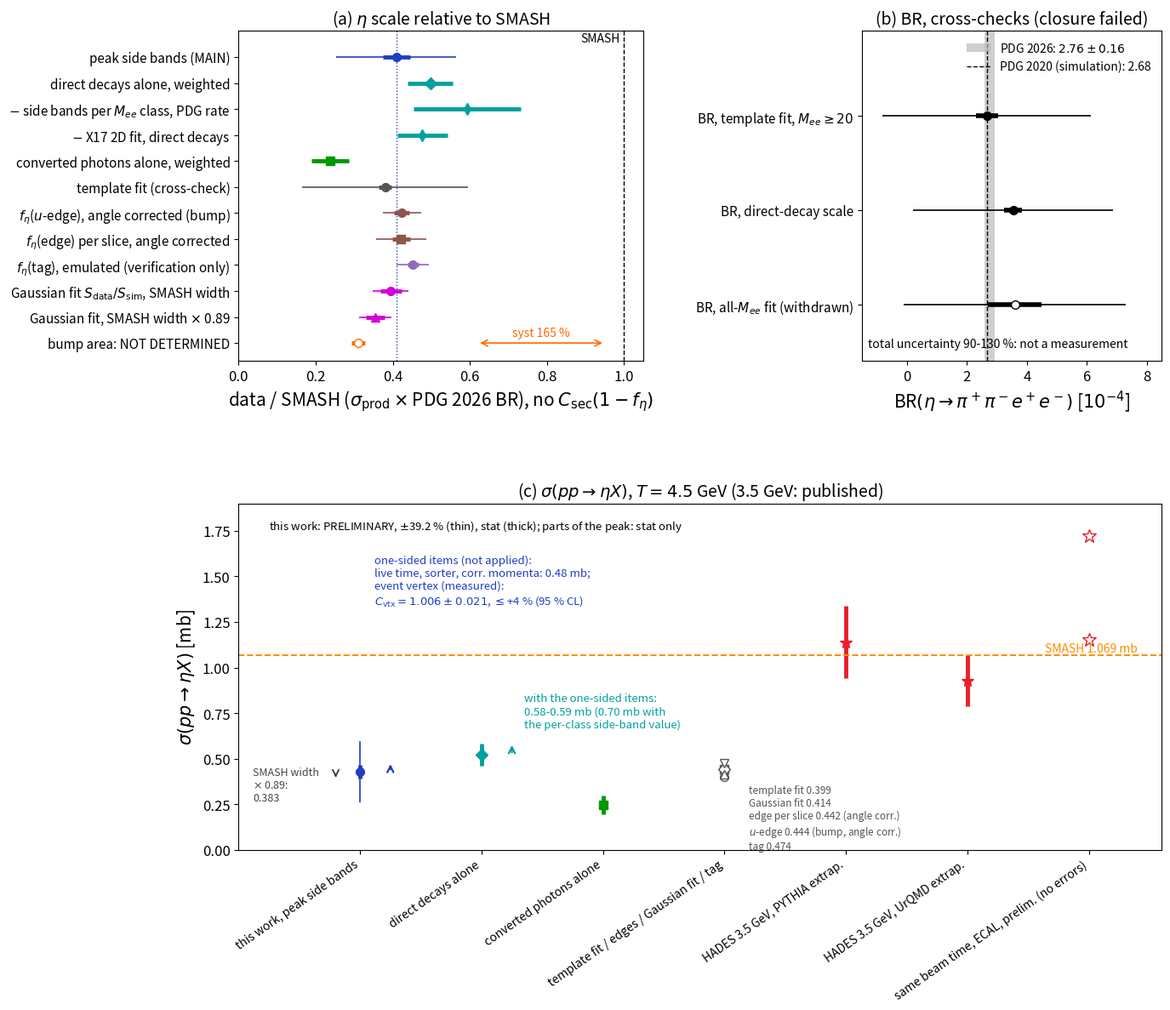

This figure's Python source: (Note: this script raises an exception after producing the figure.)
#!/usr/bin/env python3
# ============================================================================
# fix2_P1abc_v4_plain3.py (2026-11-16, short-report figure agent, second pass, for report_all_short.tex): copy of
# fix2_P1abc_v4_plain.py with the last fit-parameter tags of panels (a) and (b) also in words (instruction I2):
#   "peak side bands a_P (MAIN)" -> "peak side bands (MAIN)"; "per M_ee class, rho = 1" -> "per M_ee class, PDG rate";
#   "template fit a_eta" -> "template fit"; "BR_PDG rho_d, template fit" -> "BR, direct-decay scale"; "bump side band" (the
#   background-subtracted bump area, B4) -> "bump area". (fix2_P1abc_v4_plain2.py/.pdf: a first try whose longer labels were cut at the
#   left edge; not to be used.) Every number, colour, position and the page size are unchanged.
# Output: docs/latex/figs_all/fix2_P1abc_v4_plain3.pdf/.png.   Run: python3 -I plots/all_report/fix2_P1abc_v4_plain3.py   (seconds)
# ============================================================================
# fix2_P1abc_v4_plain.py (2026-11-16, short-report figure agent for report_all_short.tex): copy of fix2_P1abc_v4.py for the SHORT
# report (readability instruction I2: no internal labels inside the figure). ONLY label strings change, every number, colour, position
# and the page size stay as in fix2_P1abc_v4.pdf (the bounding box is fixed to the one of the original instead of "tight"):
#   (C5)/(C4) routes -> "direct decays alone" / "converted photons alone"; F-main -> template fit; P_main -> fixed-Gaussian fit;
#   r_res = 1 / 0.89 -> SMASH width / SMASH width x 0.89; "C2 angle corrected" -> "angle corrected"; B4 a_B(E2) -> bump side band;
#   BR_G (F-gold) / BR_A (F-main) / BR_C (E1+E2) -> BR, template fit, M_ee >= 20 / BR_PDG rho_d, template fit / BR, all-M_ee fit;
#   "routes" -> "parts of the peak"; cor_ok -> corr. momenta; N5/N5ref -> direct decays. Labels were shortened until they fit inside the original bounding box.
# Output: docs/latex/figs_all/fix2_P1abc_v4_plain.pdf/.png.   Run: python3 -I plots/all_report/fix2_P1abc_v4_plain.py   (seconds)
# ============================================================================
# fix2_P1abc.py -- final review (prefix fix2, 2026-11-14): copy of vtx_P1abc.py with three changes in panel (c):
#   the total error of sigma is 38.3 % (the +-5 % period normalisation of Part II added to N; fix2_numbers.txt);
#   the arrow of the direct-decay route with the one-sided items starts at its weighted value 0.522 mb and ends at 0.588 mb
#   (0.58-0.59 mb; the per-class side-band value 0.621 mb would give 0.70 mb, written next to it);
#   the label no longer mixes the two definitions. Output: docs/latex/figs_all/fix2_P1abc.pdf/.png.
# Run: python3 -I plots/all_report/fix2_P1abc.py   (seconds). Original header follows.
# ----------------------------------------------------------------------------
# vtx_P1abc.py  --  Fig. P1 panels (a)-(c) of report_all after the measurement of the eta efficiency of the event-vertex cut
# (integration of 2026-11-14). Copy of the P1 part of fix_figs.py (review fix; same numbers, colours and layout); the only
# change is panel (c): the arrow of the one-sided items no longer contains the event-vertex factor x1.4-1.7 (measured:
# C_vtx = 1.006 +- 0.021, notes_all/ve_verify_note.md) and points to 0.48 mb (live time x sorter x cor_ok = 1.109-1.127,
# tables_all/vtx_numbers.txt); a second arrow shows the direct-decay route with the same items (0.58-0.70 mb).
# Output: docs/latex/figs_all/vtx_P1abc.pdf/.png (fix_P1abc.pdf is left unchanged).
# Run: python3 -I plots/all_report/vtx_P1abc.py   (seconds)
# ----------------------------------------------------------------------------
# _v3 copy (2026-11-15, FIGURE AGENT C of the fourth integration): ruling D40 (option (a): the peak-tail family t = 1 +- 0.5
# is counted; sigma(peak) and a_P +-8.75 %). Three changes, nothing else:
#   panel (a): the total of a_P gains the peak-tail term: syst sqrt(35.5^2 + 8.75^2) = 36.6 % (p3w_tableS1_v3.tex);
#   panel (c): the total of sigma(peak) is 39.2 % instead of 38.3 % (0.429 x 0.3925 = 0.168 mb; sigma_headline_v3.tex),
#              and the note on the panel says +-39.2 %.
# D38 does not enter this figure (the peak has no C2; 'edge 0.409' is the uncorrected per-slice edge, unchanged).
# Output: docs/latex/figs_all/fix2_P1abc_v3.pdf/.png.
# Run: python3 -I plots/all_report/fix2_P1abc_v3.py   (seconds)
# ----------------------------------------------------------------------------
# _v4 copy (2026-11-15, figure agent of the fifth integration): the bump-edge numbers brought to the final state (D35, D37,
# D38, D40); every other number of the three panels was checked against report_all.tex and is unchanged except one rounding.
#   panel (a): the row "f_eta(edge) = E_data/E_sim" (0.3899 +- 0.0239, total 0.050: the per-slice edge of WP8 without the C2
#              angle correction and with its old stat/MC errors) is replaced by two rows, both with the C2 angle corrected by the
#              per-count QED weights (D38), PDG 2026 (/1.00436, the convention of the panel and of bedge_scales_v3):
#                f_eta(u-edge), the bump measurement (D37): 0.42574 +- 0.01989 +- 0.03387 +- 0.03002 (total 11.6 %)
#                    -> 0.4239, stat 0.0198, total 0.0492   (edgeu_v3/edgeu_numbers_v3.json; report 0.426 +- 0.020 +- 0.034 +- 0.030)
#                f_eta(edge) per slice (D35, cross-check): 0.42345 +- 0.02275 +- 0.03806 +- 0.04803 (total 15.4 %)
#                    -> 0.4216, stat 0.0227, total 0.0651   (bedge_v3/bedge_numbers_v3.json fc_rec; report 0.423 +- 0.023 +- 0.038 +- 0.048)
#              the ECAL tag row reads "emulated (verification only)" instead of "(UNVERIFIED)" (report: acceptance verified,
#              photon-energy scale not; verification only); the F-main total uses the Table S1 syst 55.4 % (was 55.5 %).
#   panel (c): the cross-check group shows the bump through its edge with the C2 angle corrected: u-edge 0.444 mb and per-slice
#              edge 0.442 mb (Table bedge-sigma) instead of the uncorrected per-slice 0.409 mb; tick label names both edges.
# Output: docs/latex/figs_all/fix2_P1abc_v4.pdf/.png.
# Run: python3 -I plots/all_report/fix2_P1abc_v4.py   (seconds)
# ============================================================================
import math
import numpy as np
import matplotlib
matplotlib.use("Agg")
import matplotlib.pyplot as plt
from matplotlib.transforms import Bbox
# _plain: the bounding boxes of the original fix2_P1abc_v4.pdf/.png (tight box + 0.1 in), so that the page size is unchanged
BB_PDF = Bbox.from_extents(-1.291667 - 0.1, -0.537430 - 0.1, 12.600000 + 0.1, 11.236111 + 0.1)
BB_PNG = Bbox.from_extents(-1.303376 - 0.1, -0.547682 - 0.1, 12.600000 + 0.1, 11.269048 + 0.1)

FIG = "/home/przygoda/HADES/FAT/FAT/docs/latex/figs_all/"
TAB = "/home/przygoda/HADES/FAT/FAT/docs/latex/tables_all/"
plt.rcParams.update({"font.size": 13, "axes.labelsize": 15, "axes.titlesize": 14, "legend.fontsize": 11, "xtick.labelsize": 12,
                     "ytick.labelsize": 12, "pdf.fonttype": 42})
PAL = dict(main="#1f3fbf", direct="#00a0a0", conv="#009900", fmain="#555555", b4="#ff6a00", edge="#8c564b", tag="#9467bd", pm="#d400d4",
           lit="#e8202a", smash="#ff8c00")
PDG26 = 1.00436   # _v4: PDG 2020 -> PDG 2026 for the C2+C3-based scales (as bedge_figs_v3.py and the f_eta(tag) row)

# ---------------------------------------------------------------- eta-scale estimates (PDG 2026; fix_numbers.txt)
# (label, value, stat, total, colour, marker, note)
SC = [("peak side bands (MAIN)", 0.4091, 0.0348, 0.4091 * math.sqrt(0.085 ** 2 + 0.355 ** 2 + 0.0875 ** 2 + 0.059 ** 2), PAL["main"], "o", "total incl. composition $\\pm32\\%$"),
      ("direct decays alone, weighted", 0.497, 0.059, None, PAL["direct"], "D", "stat only"),
      ("$-$ side bands per $M_{ee}$ class, PDG rate", 0.592, 0.139, None, PAL["direct"], "d", ""),
      ("$-$ X17 2D fit, direct decays", 0.476, 0.065, None, PAL["direct"], "d", ""),
      ("converted photons alone, weighted", 0.237, 0.049, None, PAL["conv"], "s", "stat only"),
      ("template fit (cross-check)", 0.3806, 0.0169, 0.3806 * math.sqrt(0.044 ** 2 + 0.554 ** 2 + 0.104 ** 2), PAL["fmain"], "o", ""),
      # _v4: the bump through its edge, C2 angle corrected (D38), PDG 2026 (/1.00436); value, stat, total = stat (+) syst (+) MC
      ("$f_\\eta$($u$-edge), angle corrected (bump)", 0.42573810 / PDG26, 0.01988893 / PDG26,
       math.sqrt(0.01988893 ** 2 + 0.03386803 ** 2 + 0.03001558 ** 2) / PDG26, PAL["edge"], "o", ""),
      ("$f_\\eta$(edge) per slice, angle corrected", 0.423451 / PDG26, 0.022752 / PDG26,
       math.sqrt(0.022752 ** 2 + 0.03805759 ** 2 + 0.04802620 ** 2) / PDG26, PAL["edge"], "s", ""),
      ("$f_\\eta$(tag), emulated (verification only)", 0.4520, 0.014, math.sqrt(0.014 ** 2 + 0.040 ** 2), PAL["tag"], "o", ""),
      ("Gaussian fit $S_{\\mathrm{data}}/S_{\\mathrm{sim}}$, SMASH width", 0.3944, 0.0276, math.sqrt(0.0276 ** 2 + 0.0378 ** 2), PAL["pm"], "o", ""),
      ("Gaussian fit, SMASH width $\\times$ 0.89", 0.3548, 0.0248, math.sqrt(0.0248 ** 2 + 0.0340 ** 2), PAL["pm"], "^", ""),
      ("bump area: NOT DETERMINED", 0.3103, 0.018, None, PAL["b4"], "o", "syst 165 %")]

def draw_scales(ax, title=True):
    n = len(SC)
    for k, (lab, v, s, t, col, mk, note) in enumerate(SC):
        y = n - k
        if t is not None: ax.errorbar(v, y, xerr=t, fmt="none", ecolor=col, elinewidth=1.2, capsize=0)
        ax.errorbar(v, y, xerr=s, fmt=mk, color=col, ms=7, elinewidth=3.5, capsize=0, mfc=col if "NOT" not in lab else "white")
        if "NOT" in lab:
            ax.annotate("", xy=(0.95, y), xytext=(0.62, y), arrowprops=dict(arrowstyle="<->", color=col, lw=1.2))
            ax.text(0.785, y + 0.25, "syst 165 %", color=col, ha="center", fontsize=10)
    ax.axvline(0.4091, color=PAL["main"], ls=":", lw=1)
    ax.axvline(1.0, color="k", ls="--", lw=1); ax.text(0.99, n + 0.6, "SMASH", ha="right", fontsize=10)
    ax.set_yticks(range(n, 0, -1)); ax.set_yticklabels([s[0] for s in SC], fontsize=11)
    ax.set_xlim(0, 1.05); ax.set_ylim(0.3, n + 1.0)
    ax.set_xlabel("data / SMASH ($\\sigma_{\\mathrm{prod}}\\times$PDG 2026 BR), no $C_{\\mathrm{sec}}(1-f_\\eta)$")
    if title: ax.set_title("$\\eta$ scale estimates (thick: stat; thin: total)")

# ---------------------------------------------------------------- P1 (a)(b)(c)
fig = plt.figure(figsize=(14, 12.5))
gsP = fig.add_gridspec(2, 2, width_ratios=[1.35, 1.0], height_ratios=[1, 1.05], hspace=0.42, wspace=0.62)
axs = [fig.add_subplot(gsP[0, 0]), fig.add_subplot(gsP[0, 1]), fig.add_subplot(gsP[1, :])]
draw_scales(axs[0], title=False); axs[0].set_title("(a) $\\eta$ scale relative to SMASH")
ax = axs[1]
BR = [("BR, template fit, $M_{ee}\\geq20$", 2.666, 0.371, math.sqrt(0.371 ** 2 + 3.383 ** 2 + 0.667 ** 2 + 0.09 ** 2)),
      ("BR, direct-decay scale", 3.540, 0.308, math.sqrt(0.308 ** 2 + 3.253 ** 2 + 0.609 ** 2 + 0.11 ** 2)),
      ("BR, all-$M_{ee}$ fit (withdrawn)", 3.6, 0.9, math.sqrt(0.9 ** 2 + 3.6 ** 2))]
ax.axvspan(2.76 - 0.16, 2.76 + 0.16, color="#bbbbbb", alpha=0.7, lw=0, label="PDG 2026: $2.76\\pm0.16$")
ax.axvline(2.68, color="k", ls="--", lw=1, label="PDG 2020 (simulation): 2.68")
for k, (lab, v, s, t) in enumerate(BR):
    y = 3 - k
    ax.errorbar(v, y, xerr=t, fmt="none", ecolor="k", elinewidth=1.2)
    ax.errorbar(v, y, xerr=s, fmt="o", color="k", ms=7, elinewidth=4, mfc="k" if k < 2 else "white")
ax.set_yticks([3, 2, 1]); ax.set_yticklabels([b[0] for b in BR], fontsize=11)
ax.set_ylim(0.4, 3.9); ax.set_xlim(-1.5, 8.5)
ax.set_xlabel("BR$(\\eta\\to\\pi^+\\pi^-e^+e^-)$ [$10^{-4}$]")
ax.set_title("(b) BR, cross-checks (closure failed)")
ax.legend(loc="upper right", fontsize=10, frameon=False)
ax.text(-1.3, 0.55, "total uncertainty 90-130 %: not a measurement", fontsize=10)
ax = axs[2]
pts = [("this work, peak side bands", 0.429, 0.036, 0.429 * 0.3925, PAL["main"], "o"),
       ("  direct decays alone", 0.522, 0.062, None, PAL["direct"], "D"),
       ("  converted photons alone", 0.249, 0.051, None, PAL["conv"], "s"),
       ("  template fit / edges / Gaussian fit / tag", None, None, None, None, None),
       ("HADES 3.5 GeV, PYTHIA extrap.", 1.14, 0.20, None, PAL["lit"], "*"),
       ("HADES 3.5 GeV, UrQMD extrap.", 0.93, 0.14, None, PAL["lit"], "*"),
       ("same beam time, ECAL, prelim. (no errors)", None, None, None, None, None)]
n = len(pts)
for k, (lab, v, s, t, col, mk) in enumerate(pts):
    x = k + 1
    if v is None: continue
    if t is not None: ax.errorbar(x, v, yerr=t, fmt="none", ecolor=col, elinewidth=1.2)
    ax.errorbar(x, v, yerr=s, fmt=mk, color=col, ms=10 if mk == "*" else 7, elinewidth=3.5)
for v, mk, nm in ((0.399, "o", "F-main 0.399"), (0.444, "s", "$u$-edge 0.444"), (0.442, "D", "edge per slice 0.442"),
                  (0.414, "^", "$P_{\\mathrm{main}}$ 0.414"), (0.474, "v", "tag 0.474")):
    ax.plot(4, v, mk, color="#555555", mfc="white", ms=7)
ax.text(4.2, 0.36, "template fit 0.399\nGaussian fit 0.414\nedge per slice 0.442 (angle corr.)\n$u$-edge 0.444 (bump, angle corr.)\ntag 0.474",
        fontsize=8.5, color="#555555", va="top")
ax.plot([7, 7], [1.15, 1.72], "*", color=PAL["lit"], mfc="white", ms=12)
ax.annotate("", xy=(1.25, 0.484), xytext=(1.25, 0.429), arrowprops=dict(arrowstyle="->", color=PAL["main"], lw=1.6))
ax.text(1.12, 1.62, "one-sided items (not applied):\nlive time, sorter, corr. momenta: 0.48 mb;\nevent vertex (measured):\n$C_{\\mathrm{vtx}}=1.006\\pm0.021$, $\\leq$+4 % (95 % CL)",
        fontsize=9.5, color=PAL["main"], va="top")
ax.annotate("", xy=(2.25, 0.588), xytext=(2.25, 0.522), arrowprops=dict(arrowstyle="->", color=PAL["direct"], lw=1.6))
ax.text(2.35, 0.86, "with the one-sided items:\n0.58-0.59 mb (0.70 mb with\nthe per-class side-band value)", fontsize=9.5, color=PAL["direct"], va="top")
ax.annotate("", xy=(0.8, 0.383), xytext=(0.8, 0.429), arrowprops=dict(arrowstyle="->", color="#444444", lw=1.4))
ax.text(0.12, 0.27, "SMASH width\n$\\times$ 0.89:\n0.383", fontsize=9, color="#444444")
ax.axhline(1.0694, color=PAL["smash"], ls="--", lw=1.4); ax.text(7.4, 1.085, "SMASH 1.069 mb", color=PAL["smash"], ha="right", fontsize=10)
ax.set_xticks(range(1, n + 1)); ax.set_xticklabels([p[0] for p in pts], rotation=35, ha="right", fontsize=10)
ax.set_xlim(0.0, n + 0.6); ax.set_ylim(0, 1.9)
ax.set_ylabel("$\\sigma(pp\\to\\eta X)$ [mb]")
ax.set_title("(c) $\\sigma(pp\\to\\eta X)$, $T=4.5$ GeV (3.5 GeV: published)")
ax.text(0.25, 1.82, "this work: PRELIMINARY, $\\pm$39.2 % (thin), stat (thick); parts of the peak: stat only", fontsize=9.5, va="top")
fig.savefig(FIG + "fix2_P1abc_v4_plain3.pdf", bbox_inches=BB_PDF); fig.savefig(FIG + "fix2_P1abc_v4_plain3.png", dpi=70, bbox_inches=BB_PNG)
for lab, v, s, t, col, mk, note in SC:   # _v4: the drawn numbers, for the check against report_all.tex
    print("%-62s value %.4f  stat %.4f  total %s" % (lab, v, s, "%.4f (%.1f %%)" % (t, 100 * t / v) if t is not None else "--"))
